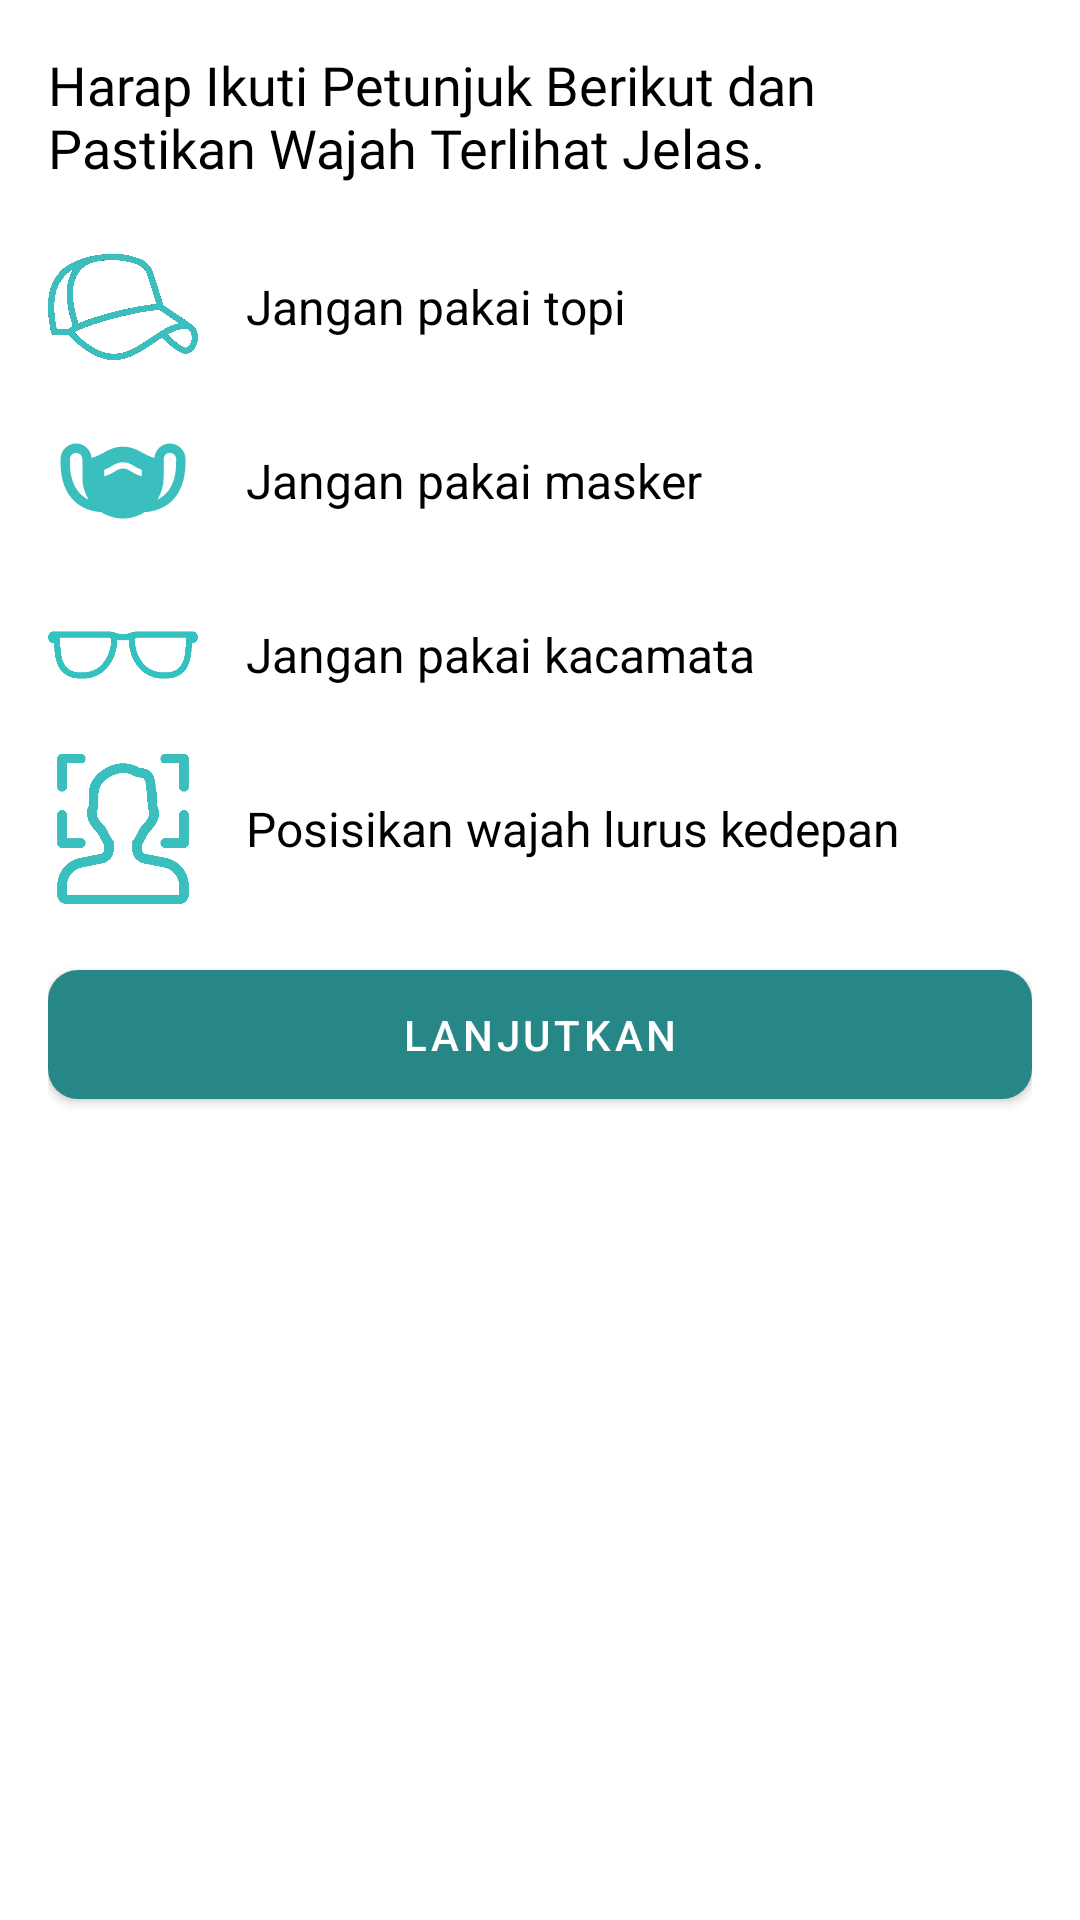

Produce the Android XML layout that renders to this screen, including the resource entries it uses.
<!-- AndroidManifest.xml: application theme Theme.Presensi -->
<!-- res/layout/custom_alert_instruction.xml -->
<?xml version="1.0" encoding="utf-8"?>
<RelativeLayout xmlns:android="http://schemas.android.com/apk/res/android"
    xmlns:app="http://schemas.android.com/apk/res-auto"
    android:layout_width="match_parent"
    android:layout_height="match_parent">

    <LinearLayout
        android:layout_width="match_parent"
        android:layout_height="wrap_content"
        android:gravity="center"
        android:orientation="vertical"
        android:padding="16dp">

        <TextView
            android:id="@+id/tv_title"
            android:layout_width="match_parent"
            android:layout_height="wrap_content"
            android:fontFamily="@font/roboto"
            android:text="Harap Ikuti Petunjuk Berikut dan Pastikan Wajah Terlihat Jelas."
            android:textColor="@color/black"
            android:textSize="18sp"
            app:layout_constraintEnd_toEndOf="parent"
            app:layout_constraintStart_toStartOf="parent"
            app:layout_constraintTop_toBottomOf="@+id/iv_error" />

        <LinearLayout
            android:layout_width="match_parent"
            android:layout_height="wrap_content"
            android:layout_marginTop="16dp"
            android:gravity="center_vertical"
            android:orientation="horizontal">

            <ImageView
                android:layout_width="50dp"
                android:layout_height="50dp"
                android:src="@drawable/ic_topi" />

            <TextView
                android:layout_width="match_parent"
                android:layout_height="wrap_content"
                android:layout_marginStart="16dp"
                android:text="Jangan pakai topi"
                android:textColor="@color/black"
                android:textSize="16sp" />

        </LinearLayout>

        <LinearLayout
            android:layout_width="match_parent"
            android:layout_height="wrap_content"
            android:layout_marginTop="8dp"
            android:gravity="center_vertical"
            android:orientation="horizontal">

            <ImageView
                android:layout_width="50dp"
                android:layout_height="50dp"
                android:src="@drawable/ic_mask" />

            <TextView
                android:layout_width="match_parent"
                android:layout_height="wrap_content"
                android:layout_marginStart="16dp"
                android:text="Jangan pakai masker"
                android:textColor="@color/black"
                android:textSize="16sp" />

        </LinearLayout>

        <LinearLayout
            android:layout_width="match_parent"
            android:layout_height="wrap_content"
            android:layout_marginTop="8dp"
            android:gravity="center_vertical"
            android:orientation="horizontal">

            <ImageView
                android:layout_width="50dp"
                android:layout_height="50dp"
                android:src="@drawable/ic_kacamata" />

            <TextView
                android:layout_width="match_parent"
                android:layout_height="wrap_content"
                android:layout_marginStart="16dp"
                android:text="Jangan pakai kacamata"
                android:textColor="@color/black"
                android:textSize="16sp" />

        </LinearLayout>

        <LinearLayout
            android:layout_width="match_parent"
            android:layout_height="wrap_content"
            android:layout_marginTop="8dp"
            android:gravity="center_vertical"
            android:orientation="horizontal">

            <ImageView
                android:layout_width="50dp"
                android:layout_height="50dp"
                android:src="@drawable/ic_face_front" />

            <TextView
                android:layout_width="match_parent"
                android:layout_height="wrap_content"
                android:layout_marginStart="16dp"
                android:text="Posisikan wajah lurus kedepan"
                android:textColor="@color/black"
                android:textSize="16sp" />

        </LinearLayout>

        <com.google.android.material.button.MaterialButton
            android:id="@+id/btn_dialog"
            android:layout_width="match_parent"
            android:layout_height="55dp"
            android:layout_marginTop="16dp"
            android:text="Lanjutkan"
            app:backgroundTint="@color/secondary"
            app:cornerRadius="10dp" />

    </LinearLayout>

</RelativeLayout>
<!-- resources referenced by this layout -->
<resources>
  <color name="black">#FF000000</color>
  <color name="secondary">#278787</color>
  <!-- drawable ic_face_front: png bitmap (drawable, 13215 bytes) -->
  <!-- drawable ic_kacamata: png bitmap (drawable, 2087 bytes) -->
  <!-- drawable ic_mask (drawable) -->
  <vector android:height="24dp" android:tint="#3ABFBE"
      android:viewportHeight="24" android:viewportWidth="24"
      android:width="24dp" xmlns:android="http://schemas.android.com/apk/res/android">
      <path android:fillColor="@android:color/white" android:pathData="M19.5,6c-1.31,0 -2.37,1.01 -2.48,2.3C15.14,7.8 14.18,6.5 12,6.5c-2.19,0 -3.14,1.3 -5.02,1.8C6.87,7.02 5.81,6 4.5,6C3.12,6 2,7.12 2,8.5V9c0,6 3.6,7.81 6.52,7.98C9.53,17.62 10.72,18 12,18s2.47,-0.38 3.48,-1.02C18.4,16.81 22,15 22,9V8.5C22,7.12 20.88,6 19.5,6zM3.5,9V8.5c0,-0.55 0.45,-1 1,-1s1,0.45 1,1v3c0,1.28 0.38,2.47 1.01,3.48C4.99,14.27 3.5,12.65 3.5,9zM20.5,9c0,3.65 -1.49,5.27 -3.01,5.98c0.64,-1.01 1.01,-2.2 1.01,-3.48v-3c0,-0.55 0.45,-1 1,-1s1,0.45 1,1V9zM10.69,10.48c-0.44,0.26 -0.96,0.56 -1.69,0.76V10.2c0.48,-0.17 0.84,-0.38 1.18,-0.58C10.72,9.3 11.23,9 12,9s1.27,0.3 1.8,0.62c0.34,0.2 0.71,0.42 1.2,0.59v1.04c-0.75,-0.21 -1.26,-0.51 -1.71,-0.78C12.83,10.2 12.49,10 12,10C11.51,10 11.16,10.2 10.69,10.48z"/>
  </vector>
  <!-- drawable ic_topi: png bitmap (drawable, 64733 bytes) -->
  <style name="Theme.Presensi" parent="Theme.MaterialComponents.DayNight.DarkActionBar">
          
          <item name="colorPrimary">@color/purple_500</item>
          <item name="colorPrimaryVariant">@color/purple_700</item>
          <item name="colorOnPrimary">@color/white</item>
          
          <item name="colorSecondary">@color/teal_200</item>
          <item name="colorSecondaryVariant">@color/teal_700</item>
          <item name="colorOnSecondary">@color/black</item>
          
          <item name="android:statusBarColor" tools:targetApi="l">?attr/colorPrimaryVariant</item>
          
      </style>
  <color name="white">#FFFFFFFF</color>
  <!-- not gathered from this repository: default colours our renderer supplied (Android Studio template values) -->
  <color name="purple_500">#FF6200EE</color>
  <color name="purple_700">#FF3700B3</color>
  <color name="teal_200">#FF03DAC5</color>
  <color name="teal_700">#FF018786</color>
</resources>
